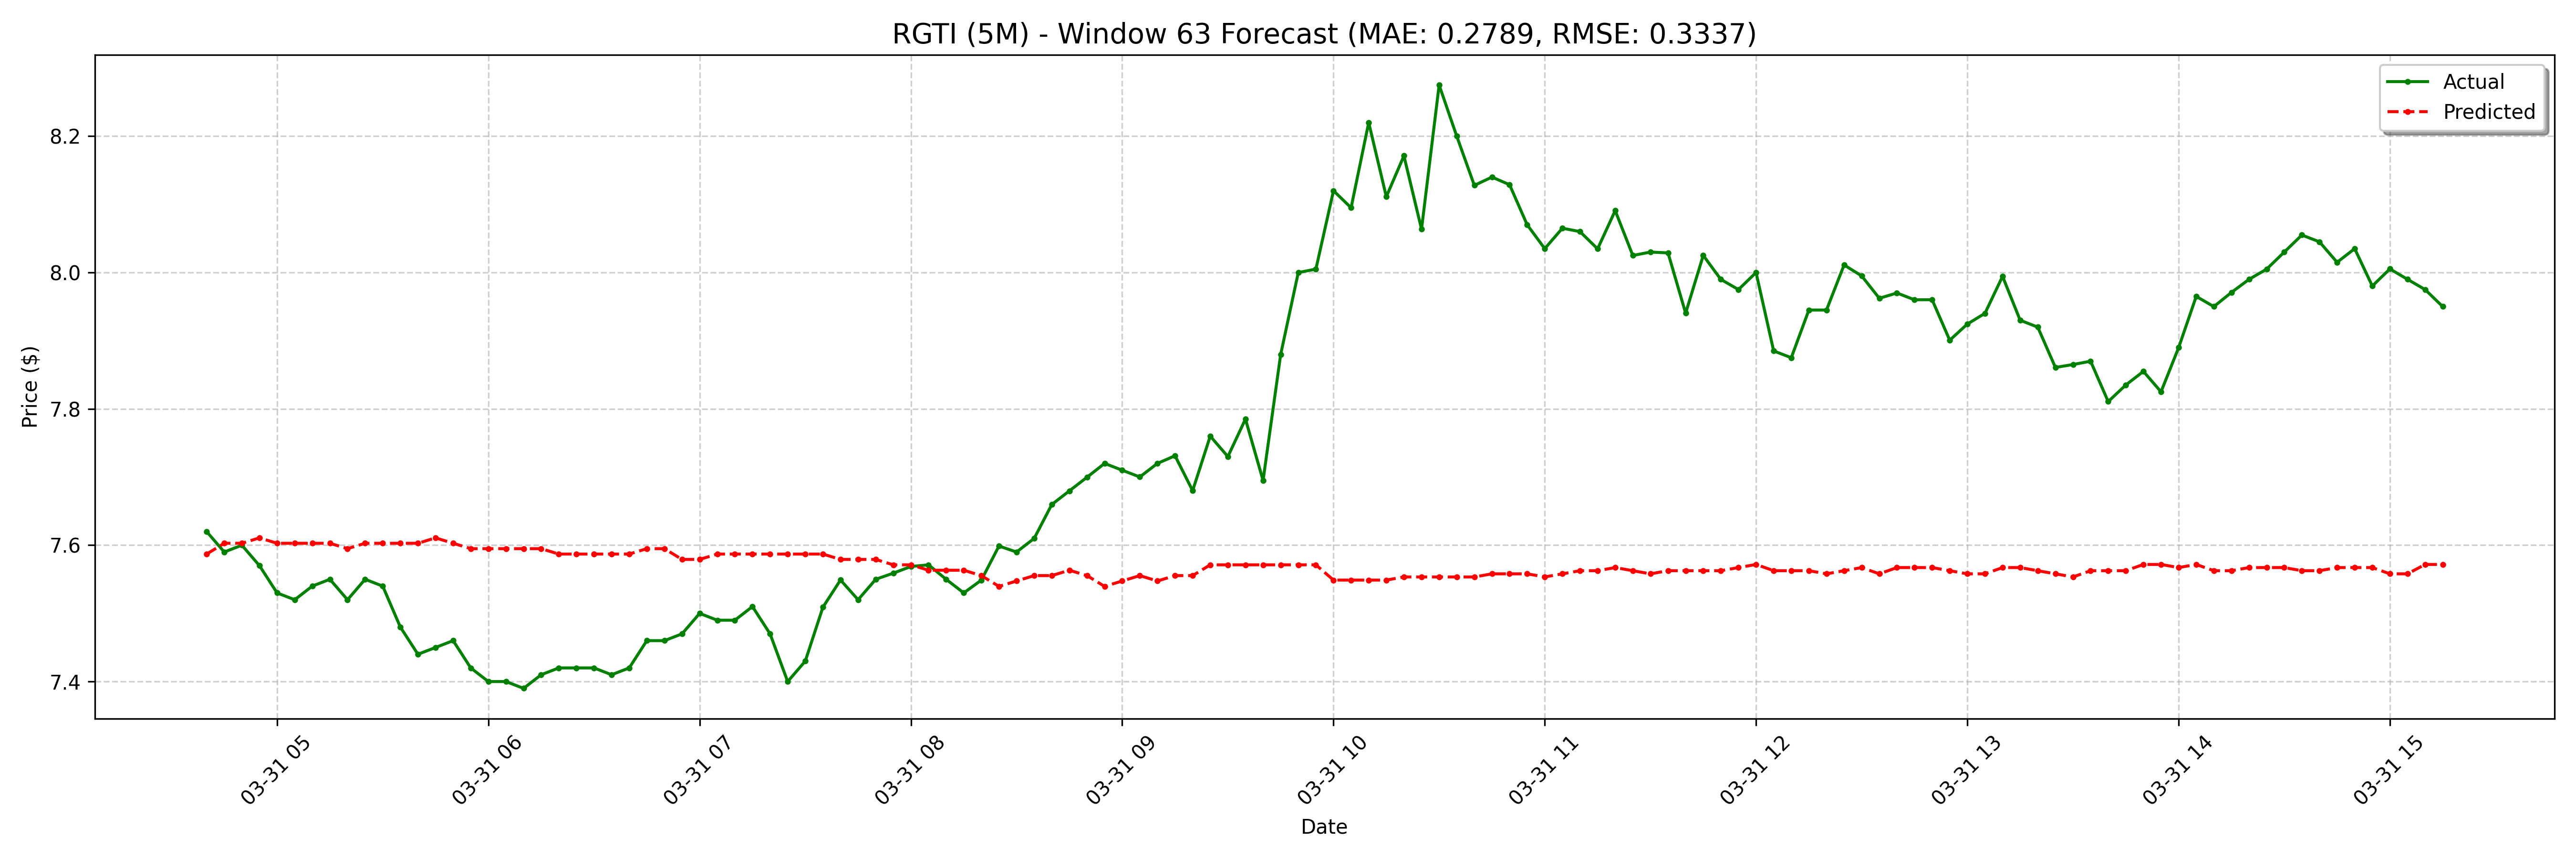

The file beside this chart, header and first rows:
date, actual, forecast
2025-03-31 04:40:00-04:00, 7.62, 7.587
2025-03-31 04:45:00-04:00, 7.59, 7.603
2025-03-31 04:50:00-04:00, 7.6, 7.603
2025-03-31 04:55:00-04:00, 7.57, 7.611
2025-03-31 05:00:00-04:00, 7.53, 7.603
2025-03-31 05:05:00-04:00, 7.52, 7.603
2025-03-31 05:10:00-04:00, 7.54, 7.603
2025-03-31 05:15:00-04:00, 7.55, 7.603
2025-03-31 05:20:00-04:00, 7.52, 7.595
2025-03-31 05:25:00-04:00, 7.55, 7.603
2025-03-31 05:30:00-04:00, 7.54, 7.603
2025-03-31 05:35:00-04:00, 7.48, 7.603
2025-03-31 05:40:00-04:00, 7.44, 7.603
2025-03-31 05:45:00-04:00, 7.45, 7.611
2025-03-31 05:50:00-04:00, 7.46, 7.603
2025-03-31 05:55:00-04:00, 7.42, 7.595
2025-03-31 06:00:00-04:00, 7.4, 7.595
2025-03-31 06:05:00-04:00, 7.4, 7.595
2025-03-31 06:10:00-04:00, 7.39, 7.595
2025-03-31 06:15:00-04:00, 7.41, 7.595
2025-03-31 06:20:00-04:00, 7.42, 7.587
2025-03-31 06:25:00-04:00, 7.42, 7.587
2025-03-31 06:30:00-04:00, 7.42, 7.587
2025-03-31 06:35:00-04:00, 7.41, 7.587
2025-03-31 06:40:00-04:00, 7.42, 7.587
2025-03-31 06:45:00-04:00, 7.46, 7.595
2025-03-31 06:50:00-04:00, 7.46, 7.595
2025-03-31 06:55:00-04:00, 7.47, 7.579
2025-03-31 07:00:00-04:00, 7.5, 7.579
2025-03-31 07:05:00-04:00, 7.49, 7.587
2025-03-31 07:10:00-04:00, 7.49, 7.587
2025-03-31 07:15:00-04:00, 7.51, 7.587
2025-03-31 07:20:00-04:00, 7.47, 7.587
2025-03-31 07:25:00-04:00, 7.4, 7.587
2025-03-31 07:30:00-04:00, 7.43, 7.587
2025-03-31 07:35:00-04:00, 7.509, 7.587
2025-03-31 07:40:00-04:00, 7.549, 7.579
2025-03-31 07:45:00-04:00, 7.52, 7.579
2025-03-31 07:50:00-04:00, 7.55, 7.579
2025-03-31 07:55:00-04:00, 7.559, 7.571
2025-03-31 08:00:00-04:00, 7.569, 7.571
2025-03-31 08:05:00-04:00, 7.571, 7.563
2025-03-31 08:10:00-04:00, 7.55, 7.563
2025-03-31 08:15:00-04:00, 7.53, 7.563
2025-03-31 08:20:00-04:00, 7.549, 7.555
2025-03-31 08:25:00-04:00, 7.599, 7.54
2025-03-31 08:30:00-04:00, 7.59, 7.548
2025-03-31 08:35:00-04:00, 7.61, 7.555
2025-03-31 08:40:00-04:00, 7.66, 7.555
2025-03-31 08:45:00-04:00, 7.68, 7.563
2025-03-31 08:50:00-04:00, 7.7, 7.555
2025-03-31 08:55:00-04:00, 7.72, 7.54
2025-03-31 09:00:00-04:00, 7.71, 7.548
2025-03-31 09:05:00-04:00, 7.7, 7.555
2025-03-31 09:10:00-04:00, 7.72, 7.548
2025-03-31 09:15:00-04:00, 7.731, 7.555
2025-03-31 09:20:00-04:00, 7.68, 7.555
2025-03-31 09:25:00-04:00, 7.76, 7.571
2025-03-31 09:30:00-04:00, 7.73, 7.571
2025-03-31 09:35:00-04:00, 7.785, 7.571
... 68 more rows
